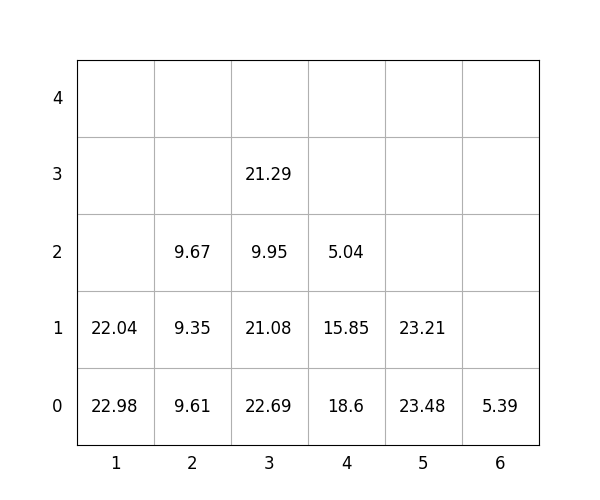

Data behind this chart, as committed beside it:
idx, loc_x, loc_y, loc_z, weight, group, score, seq, reloc, size(ft)
1, 5, 0, 0, 23.48, 0, 23.48, 0, 0, 20
2, 3, 0, 0, 22.69, 2, 222.7, 0, 1.0, 20
3, 2, 0, 0, 9.61, 1, 109.6, 0, 1.0, 20
4, 6, 0, 0, 5.39, 2, 205.4, 0, 0, 20
5, 3, 0, 1, 21.08, 2, 221.1, 0, 1.0, 20
6, 3, 0, 2, 9.95, 3, 309.9, 1, 1.0, 20
7, 4, 0, 0, 18.6, 2, 218.6, 2, 1.0, 20
8, 2, 0, 1, 9.35, 1, 109.3, 3, 1.0, 20
9, 4, 0, 1, 15.85, 2, 215.8, 4, 1.0, 20
10, 4, 0, 2, 5.04, 3, 305, 5, 1.0, 20
11, 2, 0, 2, 9.67, 2, 209.7, 6, 1, 20
12, 5, 0, 1, 23.21, 3, 323.2, 7, 0, 20
13, 1, 0, 0, 22.98, 0, 22.98, 8, 0, 20
14, 1, 0, 1, 22.04, 1, 122, 9, 0, 20
15, 3, 0, 3, 21.29, 3, 321.3, 10, 1.0, 20
